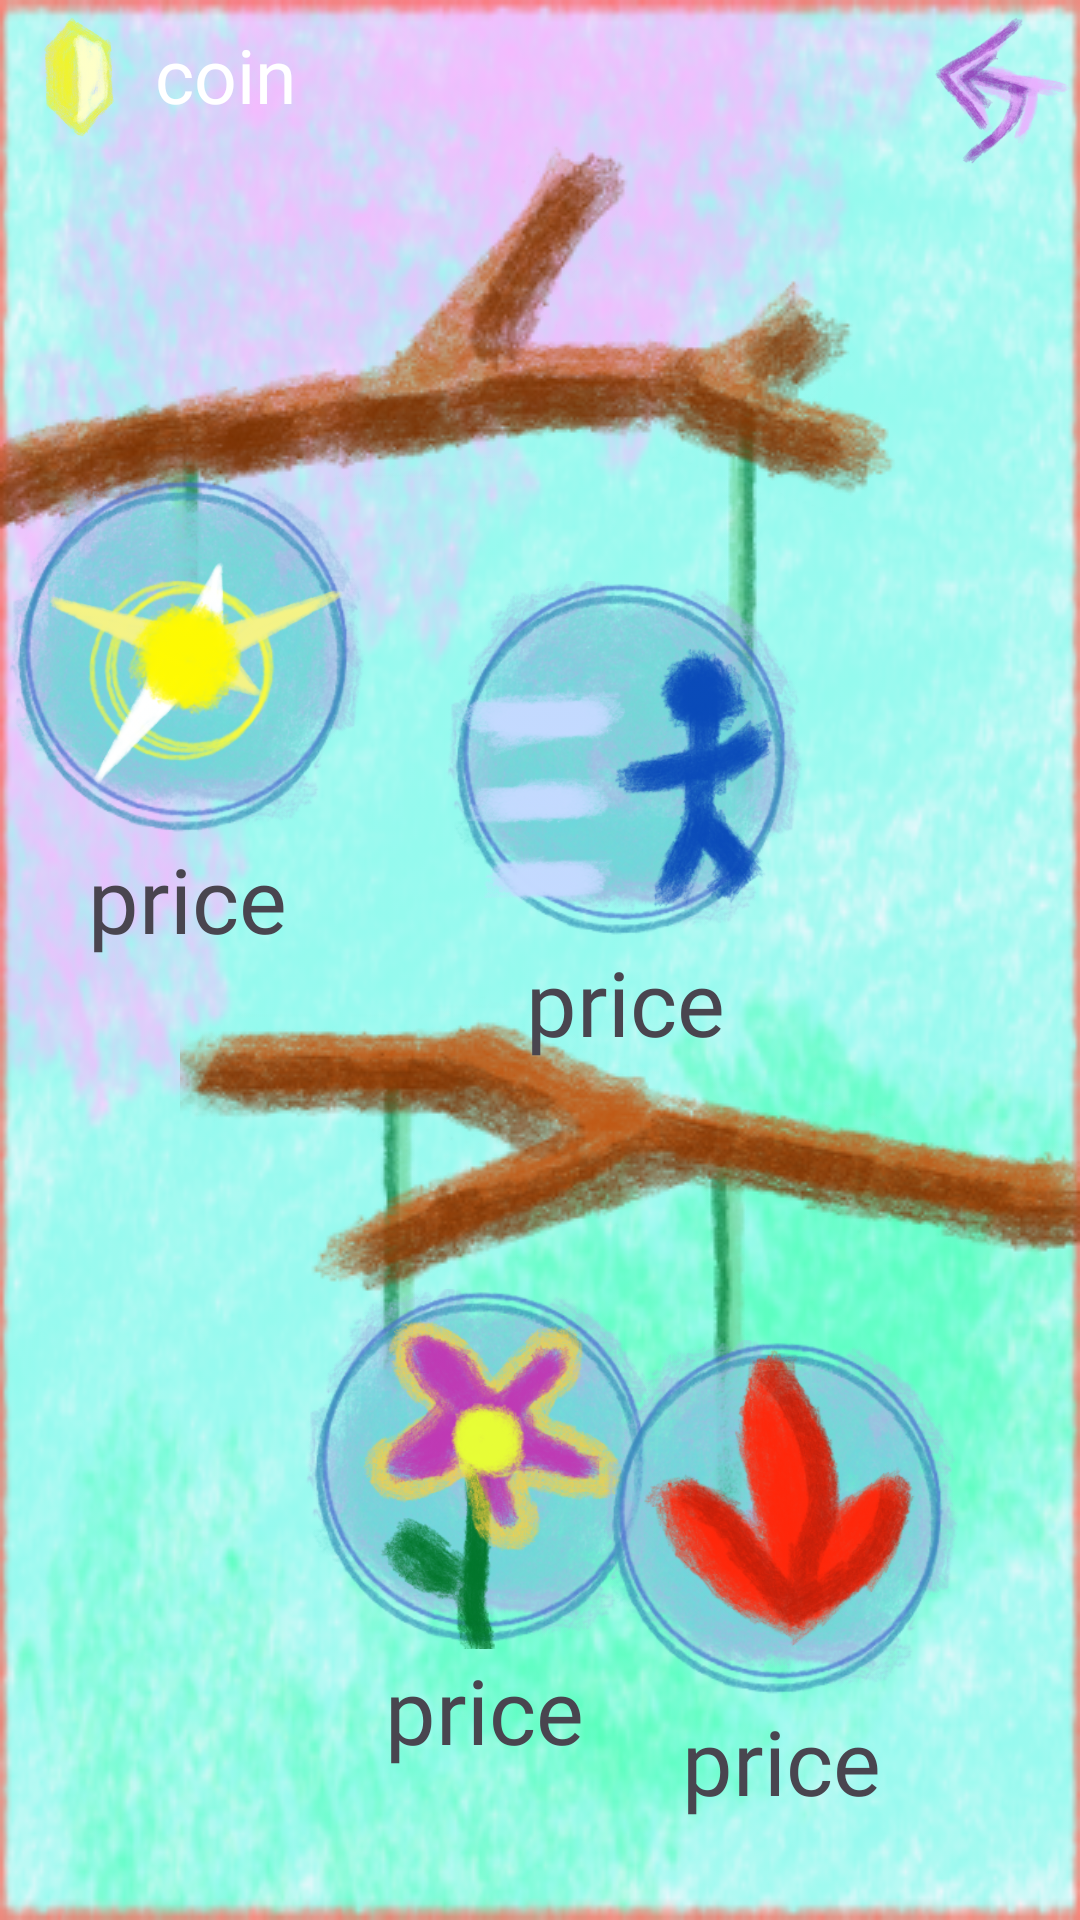

This screen was rendered from an Android layout file. Write that file and the resources it references.
<!-- AndroidManifest.xml: application theme Theme.Material3.Light.NoActionBar -->
<!-- res/layout/activity_shop_scene.xml -->
<?xml version="1.0" encoding="utf-8"?>
<FrameLayout xmlns:android="http://schemas.android.com/apk/res/android"
    xmlns:app="http://schemas.android.com/apk/res-auto"
    xmlns:tools="http://schemas.android.com/tools"
    android:id="@+id/main"
    android:layout_width="match_parent"
    android:layout_height="match_parent"
    android:orientation="vertical"
    android:background="@drawable/shop"
    tools:context=".ShopScene">
    <androidx.constraintlayout.widget.ConstraintLayout
        android:layout_width="match_parent"
        android:layout_height="match_parent">

        <ImageView
            android:layout_width="wrap_content"
            android:layout_height="wrap_content"
            android:src="@drawable/branch_1"
            app:layout_constraintBottom_toBottomOf="parent"
            app:layout_constraintEnd_toEndOf="parent"
            app:layout_constraintHorizontal_bias="0.0"
            app:layout_constraintStart_toStartOf="parent"
            app:layout_constraintTop_toTopOf="parent"
            app:layout_constraintVertical_bias="0.0">
        </ImageView>

        <ImageView
            android:layout_width="wrap_content"
            android:layout_height="wrap_content"
            android:layout_gravity="end"
            android:src="@drawable/branch_2"
            app:layout_constraintBottom_toBottomOf="parent"
            app:layout_constraintEnd_toEndOf="parent"
            app:layout_constraintHorizontal_bias="1.0"
            app:layout_constraintStart_toStartOf="parent"
            app:layout_constraintTop_toTopOf="parent"
            app:layout_constraintVertical_bias="0.721">
        </ImageView>


        <LinearLayout
            android:id="@+id/shop_item_2"
            android:layout_width="wrap_content"
            android:layout_height="wrap_content"
            android:orientation="vertical"
            app:layout_constraintBottom_toBottomOf="parent"
            app:layout_constraintEnd_toEndOf="parent"
            app:layout_constraintHorizontal_bias="0.618"
            app:layout_constraintStart_toStartOf="parent"
            app:layout_constraintTop_toTopOf="parent"
            app:layout_constraintVertical_bias="0.404">
            <FrameLayout
                android:layout_width="120dp"
                android:layout_height="120dp"
                android:background="@drawable/skill_item">

                <ImageView
                    android:layout_width="match_parent"
                    android:layout_height="match_parent"
                    android:src="@drawable/accelerate">
                </ImageView>
            </FrameLayout>
            <TextView
                android:id="@+id/shop_item_2_price"
                android:layout_width="match_parent"
                android:layout_height="wrap_content"
                android:text="price"
                android:textAlignment="center"
                android:textSize="30dp"
                android:fontFamily="@font/andy_bold">
            </TextView>
        </LinearLayout>


        <LinearLayout
            android:id="@+id/shop_item_3"
            android:layout_width="wrap_content"
            android:layout_height="wrap_content"
            android:orientation="vertical"
            app:layout_constraintBottom_toBottomOf="parent"
            app:layout_constraintEnd_toEndOf="parent"
            app:layout_constraintHorizontal_bias="0.422"
            app:layout_constraintStart_toStartOf="parent"
            app:layout_constraintTop_toTopOf="parent"
            app:layout_constraintVertical_bias="0.896">
            <FrameLayout
                android:layout_width="120dp"
                android:layout_height="120dp"
                android:background="@drawable/skill_item">
                <ImageView
                    android:layout_width="match_parent"
                    android:layout_height="match_parent"
                    android:src="@drawable/negotigate">
                </ImageView>
            </FrameLayout>
            <TextView
                android:id="@+id/shop_item_3_price"
                android:layout_width="match_parent"
                android:layout_height="wrap_content"
                android:text="price"
                android:textAlignment="center"
                android:textSize="30dp"
                android:fontFamily="@font/andy_bold">
            </TextView>
        </LinearLayout>


        <LinearLayout
            android:id="@+id/shop_item_1"
            android:layout_width="wrap_content"
            android:layout_height="wrap_content"
            android:orientation="vertical"
            app:layout_constraintBottom_toBottomOf="parent"
            app:layout_constraintEnd_toEndOf="parent"
            app:layout_constraintHorizontal_bias="0.01"
            app:layout_constraintStart_toStartOf="parent"
            app:layout_constraintTop_toTopOf="parent"
            app:layout_constraintVertical_bias="0.332">
            <FrameLayout
                android:layout_width="120dp"
                android:layout_height="120dp"
                android:background="@drawable/skill_item"
                >
                <ImageView
                    android:layout_width="match_parent"
                    android:layout_height="match_parent"
                    android:src="@drawable/glow">
                </ImageView>
            </FrameLayout>
            <TextView
                android:id="@+id/shop_item_1_price"
                android:layout_width="match_parent"
                android:layout_height="wrap_content"
                android:text="price"
                android:textAlignment="center"
                android:textSize="30dp"
                android:fontFamily="@font/andy_bold">
            </TextView>
        </LinearLayout>


        <LinearLayout
            android:id="@+id/shop_item_4"
            android:layout_width="wrap_content"
            android:layout_height="wrap_content"
            app:layout_constraintHorizontal_bias="0.835"
            app:layout_constraintStart_toStartOf="parent"
            app:layout_constraintTop_toTopOf="parent"
            app:layout_constraintVertical_bias="0.931"
            app:layout_constraintBottom_toBottomOf="parent"
            android:orientation="vertical"
            app:layout_constraintEnd_toEndOf="parent">
            <FrameLayout
                android:layout_width="120dp"
                android:layout_height="120dp"
                android:background="@drawable/skill_item"
                >
                <ImageView
                    android:layout_width="match_parent"
                    android:layout_height="match_parent"
                    android:src="@drawable/burn">
                </ImageView>
            </FrameLayout>
            <TextView
                android:id="@+id/shop_item_4_price"
                android:layout_width="match_parent"
                android:layout_height="wrap_content"
                android:text="price"
                android:textAlignment="center"
                android:textSize="30dp"
                android:fontFamily="@font/andy_bold">
            </TextView>
        </LinearLayout>

        <ImageView
            android:id="@+id/shop_back"
            android:layout_width="70dp"
            android:layout_height="70dp"
            android:orientation="vertical"
            android:src="@drawable/shop_back"
            app:layout_constraintBottom_toBottomOf="parent"
            app:layout_constraintEnd_toEndOf="parent"
            app:layout_constraintHorizontal_bias="1.0"
            app:layout_constraintStart_toStartOf="parent"
            app:layout_constraintTop_toTopOf="parent"
            app:layout_constraintVertical_bias="0.0">
        </ImageView>

        <LinearLayout
            android:layout_width="100dp"
            android:layout_height="50dp"
            android:orientation="horizontal"
            app:layout_constraintBottom_toBottomOf="parent"
            app:layout_constraintEnd_toEndOf="parent"
            app:layout_constraintHorizontal_bias="0.0"
            app:layout_constraintStart_toStartOf="parent"
            app:layout_constraintTop_toTopOf="parent"
            app:layout_constraintVertical_bias="0.0">
            <ImageView
                android:layout_height="match_parent"
                android:layout_width="50dp"
                android:src="@drawable/coin">
            </ImageView>
            <TextView
                android:id="@+id/shop_coin_show"
                android:layout_height="match_parent"
                android:layout_width="50dp"
                android:textColor="@color/white"
                android:text="coin"
                android:fontFamily="@font/andy_bold"
                android:textSize="25dp"
                android:gravity="center"
                >
            </TextView>
        </LinearLayout>


    </androidx.constraintlayout.widget.ConstraintLayout>
</FrameLayout>
<!-- resources referenced by this layout -->
<resources>
  <!-- drawable accelerate: png bitmap (drawable, 43091 bytes) -->
  <!-- drawable branch_1: png bitmap (drawable, 39125 bytes) -->
  <!-- drawable branch_2: png bitmap (drawable, 37987 bytes) -->
  <!-- drawable burn: png bitmap (drawable, 57074 bytes) -->
  <!-- drawable coin: png bitmap (drawable, 48300 bytes) -->
  <!-- drawable glow: png bitmap (drawable, 35113 bytes) -->
  <!-- drawable negotigate: png bitmap (drawable, 71334 bytes) -->
  <!-- drawable shop: png bitmap (drawable, 178068 bytes) -->
  <!-- drawable shop_back: png bitmap (drawable, 41949 bytes) -->
  <!-- drawable skill_item: png bitmap (drawable, 96894 bytes) -->
  <!-- not gathered from this repository: default colours our renderer supplied (Android Studio template values) -->
  <color name="white">#FFFFFFFF</color>
</resources>
